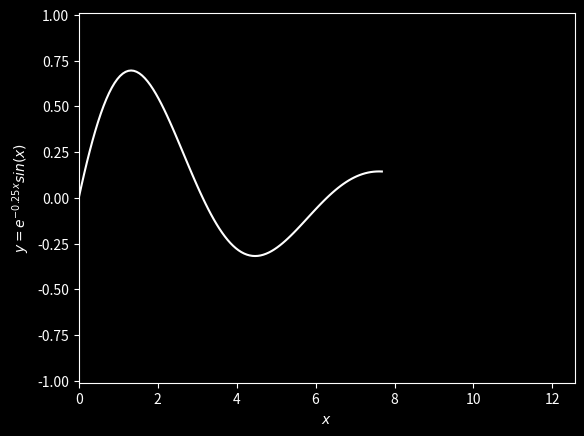

This figure's Python source: (Note: this script raises an exception after producing the figure.)
from matplotlib.animation import FuncAnimation
import matplotlib.pyplot as plt
import numpy as np

plt.style.use('dark_background')
plt.tight_layout()

X_VALUES = []
Y_VALUES = []

INITIAL_X = 0
STEP_SIZE = (np.pi)/45
INDEX = 0

def function_iteration(i):
    global INITIAL_X, STEP_SIZE, INDEX
    X_VALUES.append(INITIAL_X + (INDEX * STEP_SIZE))
    Y_VALUES.append(np.exp(-0.25 * X_VALUES[INDEX] ) * np.sin(X_VALUES[INDEX]))
    INDEX += 1

    plt.cla()
    plt.xlim([0, 4*np.pi])
    plt.ylim([-1.01, 1.01])
    plt.plot(X_VALUES, Y_VALUES, "w")
    plt.style.use('dark_background')
    plt.xlabel('$x$')
    plt.ylabel('$y = e^{-0.25x}sin(x)$')

ANIMATION = FuncAnimation(plt.gcf(), function_iteration, frames = 180,  interval = 0)
ANIMATION.save("BasicGraphAnimation.mp4", dpi = 300, fps = 60, writer = "ffmpeg")
